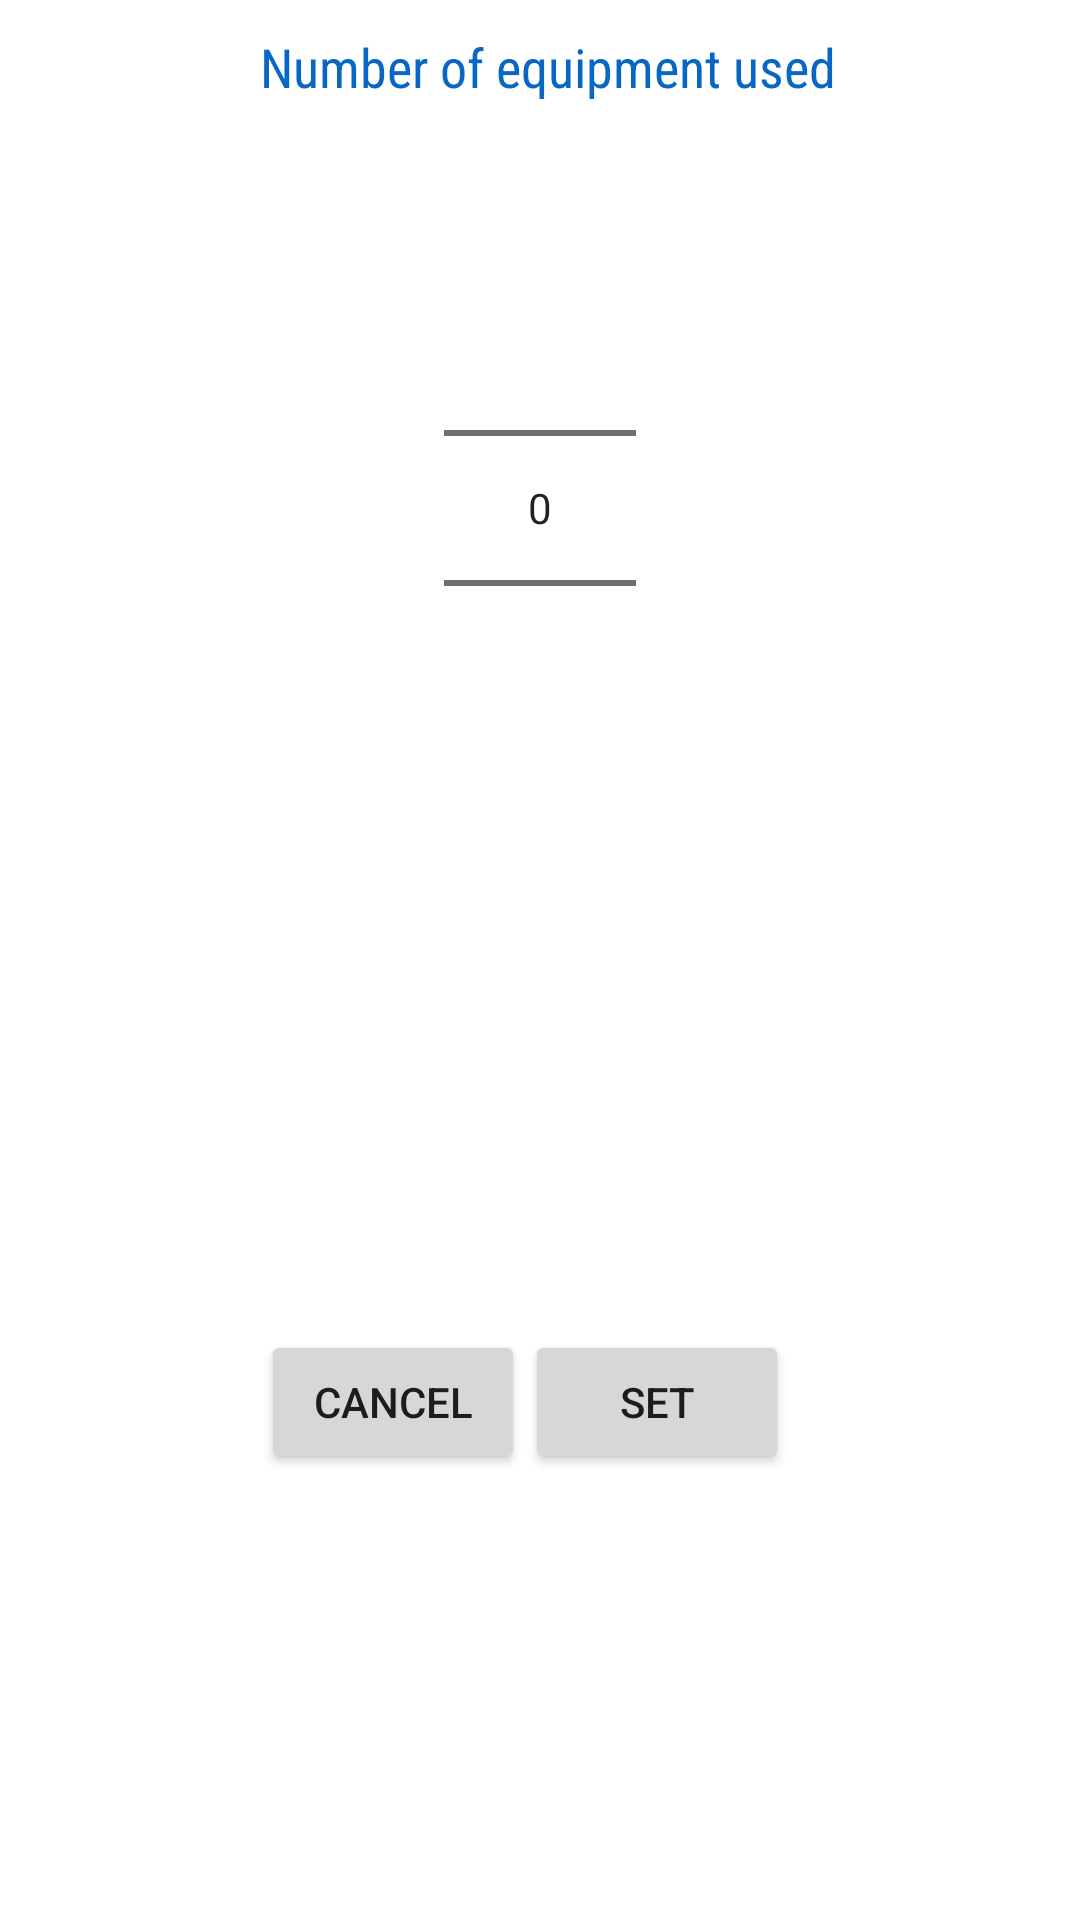

Here is an Android app screen rendered from its layout file. Give the layout XML and the strings, colors and styles it references.
<!-- AndroidManifest.xml: application theme AppTheme -->
<!-- res/layout/dialog.xml -->
<androidx.constraintlayout.widget.ConstraintLayout xmlns:android="http://schemas.android.com/apk/res/android"
    android:layout_width="wrap_content"
    android:layout_height="wrap_content"
    xmlns:app="http://schemas.android.com/apk/res-auto"
    android:layout_gravity="center">

    <LinearLayout
        android:layout_width="wrap_content"
        android:layout_height="wrap_content"
        android:orientation="vertical"
        android:id="@+id/numberpicker"
        app:layout_constraintStart_toStartOf="parent"
        app:layout_constraintEnd_toEndOf="parent"
        app:layout_constraintTop_toTopOf="parent"
        android:gravity="center">

        <TextView
            android:layout_width="wrap_content"
            android:layout_height="wrap_content"
            android:text="@string/tnumber_of_equipment_used_t_lbl"
            android:textSize="18sp"
            android:textColor="@color/colorPrimary"
            android:paddingVertical="10dp"
            android:fontFamily="sans-serif-condensed" />


        <NumberPicker
            android:id="@+id/numberPicker1"
            android:layout_width="wrap_content"
            android:layout_height="250dp"
        />
    </LinearLayout>

    <LinearLayout
        android:layout_width="wrap_content"
        android:layout_height="wrap_content"
        android:orientation="horizontal"
        app:layout_constraintTop_toBottomOf="@id/numberpicker"
        app:layout_constraintStart_toStartOf="parent"
        app:layout_constraintEnd_toEndOf="parent"
        app:layout_constraintBottom_toBottomOf="parent"
        >

        <Button
            android:id="@+id/button2"
            android:layout_width="wrap_content"
            android:layout_height="match_parent"
            android:text="@string/cancelButton_label"
            android:layout_weight="1"/>

        <Button
            android:id="@+id/button1"
            style = "?android:attr/button"
            android:layout_width="wrap_content"
            android:layout_height="match_parent"
            android:layout_weight="1"
           android:layout_marginEnd="10dp"
            android:text="@string/setButton_label" />


    </LinearLayout>






</androidx.constraintlayout.widget.ConstraintLayout>
<!-- resources referenced by this layout -->
<resources>
  <color name="colorPrimary">#0866C4</color>
  <string name="cancelButton_label">Cancel</string>
  <string name="setButton_label">Set</string>
  <string name="tnumber_of_equipment_used_t_lbl">\tNumber of equipment used\t</string>
</resources>
